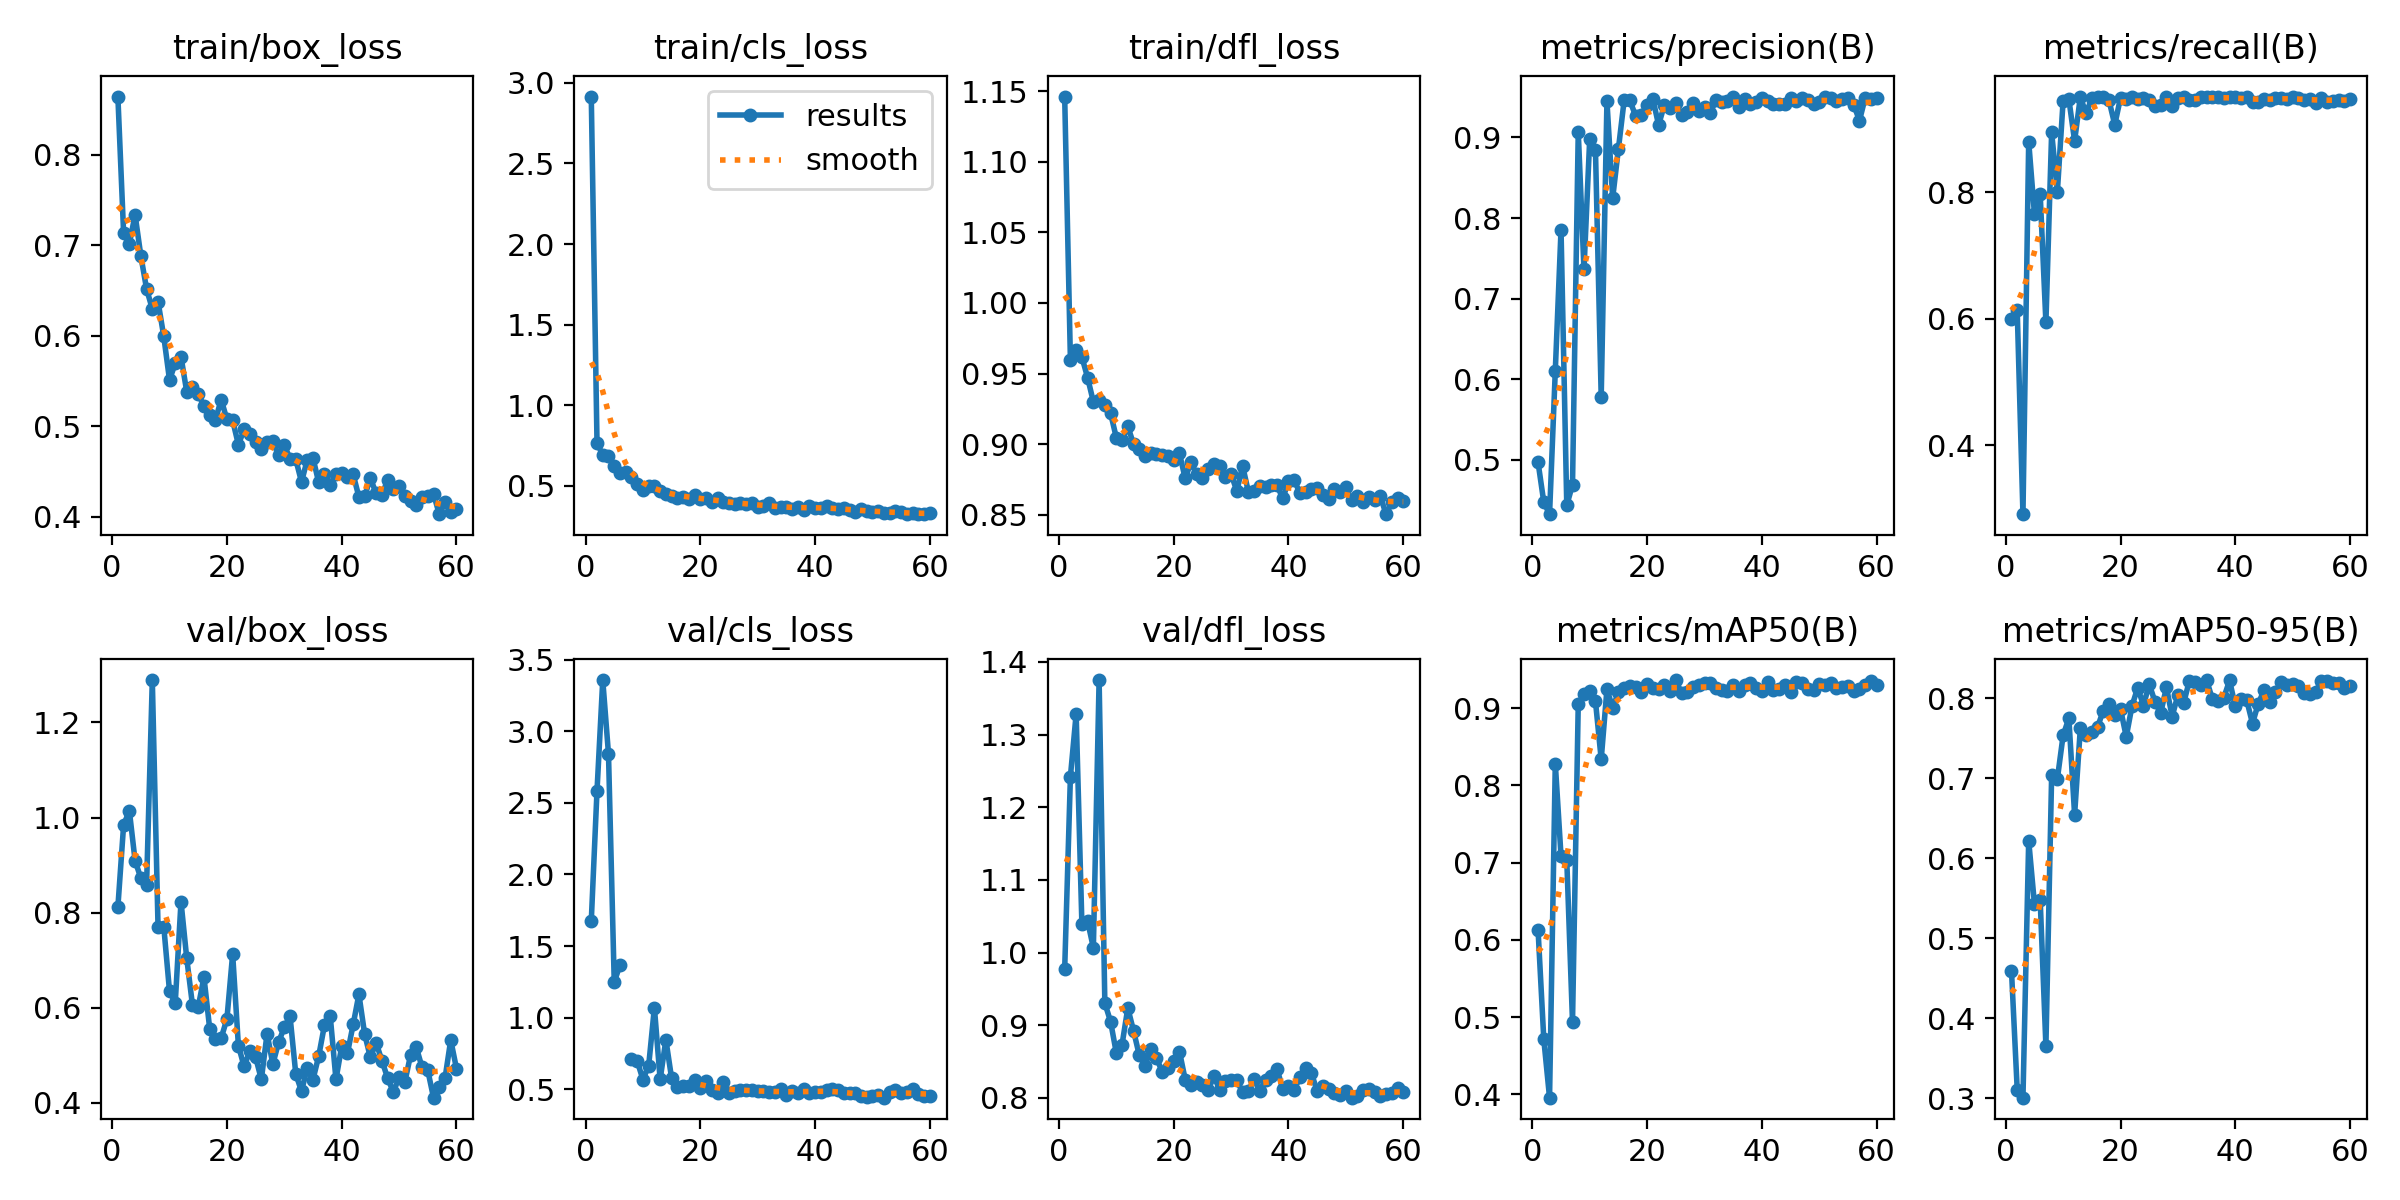

Data behind this chart, as committed beside it:
epoch, time, train/box_loss, train/cls_loss, train/dfl_loss, metrics/precision(B), metrics/recall(B), metrics/mAP50(B), metrics/mAP50-95(B), val/box_loss, val/cls_loss, val/dfl_loss, lr/pg0, lr/pg1, lr/pg2
1, 16.02, 0.8644, 2.914, 1.146, 0.497, 0.6001, 0.6126, 0.4597, 0.8116, 1.674, 0.9769, 0.000406, 0.000406, 0.000406
2, 28.92, 0.7134, 0.7668, 0.9596, 0.4476, 0.6135, 0.4712, 0.3111, 0.9842, 2.586, 1.242, 0.0008172, 0.0008172, 0.0008172
3, 40.93, 0.7017, 0.6917, 0.9664, 0.4328, 0.2911, 0.3959, 0.301, 1.014, 3.36, 1.328, 0.001223, 0.001223, 0.001223
4, 52.73, 0.7336, 0.6878, 0.9617, 0.6105, 0.8798, 0.8284, 0.6221, 0.909, 2.843, 1.039, 0.001225, 0.001225, 0.001225
5, 64.91, 0.6883, 0.6261, 0.947, 0.7854, 0.7657, 0.7084, 0.5432, 0.8727, 1.25, 1.043, 0.001217, 0.001217, 0.001217
6, 76.71, 0.6517, 0.5833, 0.9299, 0.4439, 0.7975, 0.7038, 0.5483, 0.8578, 1.365, 1.007, 0.001209, 0.001209, 0.001209
7, 89, 0.6294, 0.5879, 0.9311, 0.4693, 0.594, 0.4938, 0.3654, 1.289, inf, 1.375, 0.0012, 0.0012, 0.0012
8, 100.7, 0.6375, 0.5526, 0.9274, 0.9067, 0.8943, 0.9052, 0.7041, 0.7691, 0.7086, 0.9305, 0.001192, 0.001192, 0.001192
9, 112.7, 0.5991, 0.512, 0.9219, 0.7363, 0.8009, 0.9185, 0.6995, 0.7703, 0.6956, 0.9051, 0.001184, 0.001184, 0.001184
10, 124.5, 0.5509, 0.4764, 0.9045, 0.8985, 0.9444, 0.9224, 0.7536, 0.6344, 0.5663, 0.8619, 0.001176, 0.001176, 0.001176
11, 136.5, 0.5696, 0.4976, 0.9027, 0.8845, 0.9468, 0.9089, 0.775, 0.6106, 0.6628, 0.8736, 0.001167, 0.001167, 0.001167
12, 148.5, 0.5767, 0.4974, 0.9126, 0.5782, 0.8809, 0.8338, 0.6544, 0.8232, 1.069, 0.9237, 0.001159, 0.001159, 0.001159
13, 160.4, 0.5379, 0.4667, 0.9, 0.9448, 0.9503, 0.9244, 0.7626, 0.7039, 0.5673, 0.8925, 0.001151, 0.001151, 0.001151
14, 172.1, 0.5437, 0.4511, 0.8968, 0.8248, 0.9242, 0.9007, 0.7545, 0.6054, 0.8443, 0.8589, 0.001143, 0.001143, 0.001143
15, 183.8, 0.5352, 0.4408, 0.8913, 0.8859, 0.9484, 0.9203, 0.7584, 0.6017, 0.5746, 0.8441, 0.001135, 0.001135, 0.001135
16, 195.6, 0.5223, 0.4285, 0.8937, 0.9462, 0.9503, 0.9259, 0.7641, 0.6645, 0.5147, 0.8672, 0.001126, 0.001126, 0.001126
17, 207.4, 0.512, 0.4314, 0.8927, 0.9458, 0.951, 0.9283, 0.7844, 0.5558, 0.5211, 0.8551, 0.001118, 0.001118, 0.001118
18, 219.5, 0.5066, 0.4218, 0.8919, 0.9266, 0.9448, 0.9269, 0.7929, 0.5349, 0.518, 0.8357, 0.00111, 0.00111, 0.00111
19, 231.7, 0.5293, 0.4445, 0.8914, 0.9281, 0.9063, 0.9211, 0.7792, 0.5363, 0.565, 0.8418, 0.001102, 0.001102, 0.001102
20, 243.7, 0.5074, 0.4189, 0.889, 0.9402, 0.9491, 0.9315, 0.7866, 0.5764, 0.5099, 0.8508, 0.001093, 0.001093, 0.001093
21, 255.8, 0.5063, 0.4239, 0.8934, 0.9478, 0.947, 0.9263, 0.7518, 0.713, 0.5549, 0.8639, 0.001085, 0.001085, 0.001085
22, 267.6, 0.4795, 0.3997, 0.8757, 0.9154, 0.9503, 0.9242, 0.7902, 0.5203, 0.4962, 0.8254, 0.001077, 0.001077, 0.001077
23, 279.5, 0.4962, 0.4265, 0.8871, 0.94, 0.9463, 0.9305, 0.8132, 0.4765, 0.4711, 0.8178, 0.001069, 0.001069, 0.001069
24, 291.4, 0.4913, 0.4021, 0.8785, 0.937, 0.9485, 0.9222, 0.7908, 0.5089, 0.5495, 0.8224, 0.00106, 0.00106, 0.00106
25, 303.3, 0.4828, 0.3942, 0.8762, 0.9426, 0.9452, 0.9364, 0.8175, 0.4962, 0.4734, 0.8184, 0.001052, 0.001052, 0.001052
26, 315.6, 0.4746, 0.3889, 0.8822, 0.9275, 0.9367, 0.9193, 0.7957, 0.4495, 0.483, 0.8105, 0.001044, 0.001044, 0.001044
27, 327.5, 0.4823, 0.395, 0.8856, 0.9311, 0.9371, 0.9212, 0.7813, 0.5457, 0.4944, 0.8301, 0.001035, 0.001035, 0.001035
28, 339.5, 0.483, 0.3904, 0.8847, 0.9422, 0.9503, 0.927, 0.8136, 0.4814, 0.4901, 0.8113, 0.001027, 0.001027, 0.001027
29, 351.2, 0.4676, 0.3961, 0.8769, 0.933, 0.9354, 0.9297, 0.7771, 0.5272, 0.4928, 0.8238, 0.001019, 0.001019, 0.001019
30, 363.2, 0.4787, 0.3677, 0.8786, 0.9375, 0.949, 0.932, 0.8041, 0.5592, 0.4834, 0.8241, 0.001011, 0.001011, 0.001011
31, 375.1, 0.4641, 0.3728, 0.8667, 0.9303, 0.9503, 0.9321, 0.7939, 0.5819, 0.4893, 0.8242, 0.001002, 0.001002, 0.001002
32, 386.9, 0.4632, 0.3962, 0.8847, 0.946, 0.9447, 0.9255, 0.8218, 0.461, 0.4775, 0.8082, 0.0009942, 0.0009942, 0.0009942
33, 399.2, 0.4382, 0.3628, 0.8663, 0.9438, 0.9447, 0.9239, 0.8208, 0.4245, 0.4768, 0.8094, 0.000986, 0.000986, 0.000986
34, 411.2, 0.4627, 0.3695, 0.8667, 0.9457, 0.9501, 0.9228, 0.8164, 0.4739, 0.5024, 0.8261, 0.0009778, 0.0009778, 0.0009778
35, 423.1, 0.4645, 0.3724, 0.8705, 0.9507, 0.9503, 0.93, 0.8227, 0.4492, 0.4567, 0.8101, 0.0009695, 0.0009695, 0.0009695
36, 435.1, 0.4377, 0.3559, 0.8694, 0.9377, 0.9503, 0.9228, 0.7989, 0.4987, 0.4827, 0.8246, 0.0009612, 0.0009612, 0.0009612
37, 447, 0.4472, 0.3714, 0.8709, 0.9482, 0.9498, 0.9296, 0.7968, 0.5636, 0.4727, 0.8307, 0.000953, 0.000953, 0.000953
38, 458.8, 0.4348, 0.3514, 0.8707, 0.9409, 0.9483, 0.9322, 0.8005, 0.5829, 0.4975, 0.8403, 0.0009447, 0.0009447, 0.0009447
39, 470.8, 0.4471, 0.3753, 0.8615, 0.9442, 0.9503, 0.9259, 0.8222, 0.4495, 0.4743, 0.812, 0.0009365, 0.0009365, 0.0009365
40, 482.6, 0.4476, 0.3619, 0.8736, 0.9492, 0.9503, 0.9223, 0.79, 0.5186, 0.4823, 0.8167, 0.0009283, 0.0009283, 0.0009283
41, 494.6, 0.4438, 0.3604, 0.8742, 0.9454, 0.9483, 0.9342, 0.7992, 0.5042, 0.4777, 0.8113, 0.00092, 0.00092, 0.00092
42, 506.5, 0.4465, 0.3774, 0.8653, 0.9418, 0.9503, 0.9231, 0.7973, 0.5648, 0.4962, 0.8288, 0.0009118, 0.0009118, 0.0009118
43, 518.3, 0.4216, 0.365, 0.8659, 0.9418, 0.943, 0.9244, 0.7683, 0.6282, 0.5002, 0.8415, 0.0009035, 0.0009035, 0.0009035
44, 529.9, 0.4223, 0.3564, 0.8681, 0.9414, 0.9422, 0.9302, 0.7933, 0.5448, 0.4909, 0.8344, 0.0008952, 0.0008952, 0.0008952
45, 541.6, 0.4425, 0.3651, 0.8691, 0.9483, 0.9467, 0.9213, 0.8096, 0.4957, 0.4703, 0.8091, 0.000887, 0.000887, 0.000887
46, 553.5, 0.4256, 0.3493, 0.8637, 0.9451, 0.9459, 0.9333, 0.7948, 0.5261, 0.4748, 0.8161, 0.0008787, 0.0008787, 0.0008787
47, 565.4, 0.4237, 0.3356, 0.861, 0.9488, 0.9485, 0.9328, 0.8072, 0.4891, 0.4738, 0.8119, 0.0008705, 0.0008705, 0.0008705
48, 577.1, 0.4402, 0.3575, 0.8681, 0.9462, 0.9493, 0.9243, 0.8205, 0.4524, 0.4481, 0.8068, 0.0008622, 0.0008622, 0.0008622
49, 589.1, 0.4304, 0.3455, 0.8659, 0.9412, 0.9469, 0.9235, 0.8167, 0.4226, 0.4468, 0.8039, 0.000854, 0.000854, 0.000854
50, 600.8, 0.4338, 0.3407, 0.8692, 0.9444, 0.9503, 0.931, 0.8172, 0.4538, 0.448, 0.8103, 0.0008458, 0.0008458, 0.0008458
51, 612.9, 0.4227, 0.3461, 0.8604, 0.9501, 0.949, 0.9305, 0.8156, 0.4436, 0.4606, 0.8004, 0.0008375, 0.0008375, 0.0008375
52, 625.6, 0.4175, 0.335, 0.8632, 0.9488, 0.9455, 0.9331, 0.8069, 0.5005, 0.4395, 0.8028, 0.0008293, 0.0008293, 0.0008293
53, 637.7, 0.4123, 0.3312, 0.8589, 0.945, 0.9464, 0.9262, 0.8056, 0.5169, 0.4819, 0.8107, 0.000821, 0.000821, 0.000821
54, 648.4, 0.4212, 0.345, 0.8626, 0.9472, 0.9405, 0.9278, 0.8072, 0.4748, 0.4911, 0.8122, 0.0008127, 0.0008127, 0.0008127
55, 660.1, 0.4226, 0.3388, 0.8603, 0.9483, 0.9485, 0.9286, 0.8219, 0.4685, 0.473, 0.8079, 0.0008045, 0.0008045, 0.0008045
56, 672.3, 0.4251, 0.326, 0.863, 0.9406, 0.943, 0.9217, 0.8221, 0.411, 0.4804, 0.8027, 0.0007962, 0.0007962, 0.0007962
57, 683.7, 0.4026, 0.3317, 0.8503, 0.9208, 0.9441, 0.9242, 0.8188, 0.4339, 0.5004, 0.8051, 0.000788, 0.000788, 0.000788
58, 694.6, 0.4157, 0.3251, 0.8586, 0.9491, 0.9457, 0.9303, 0.8194, 0.4513, 0.4628, 0.8071, 0.0007797, 0.0007797, 0.0007797
59, 705.2, 0.4052, 0.3283, 0.8617, 0.9474, 0.9446, 0.9355, 0.8131, 0.5323, 0.4504, 0.8138, 0.0007715, 0.0007715, 0.0007715
60, 715.9, 0.4079, 0.3325, 0.8599, 0.9485, 0.9476, 0.9302, 0.8158, 0.4722, 0.4488, 0.8077, 0.0007633, 0.0007633, 0.0007633
